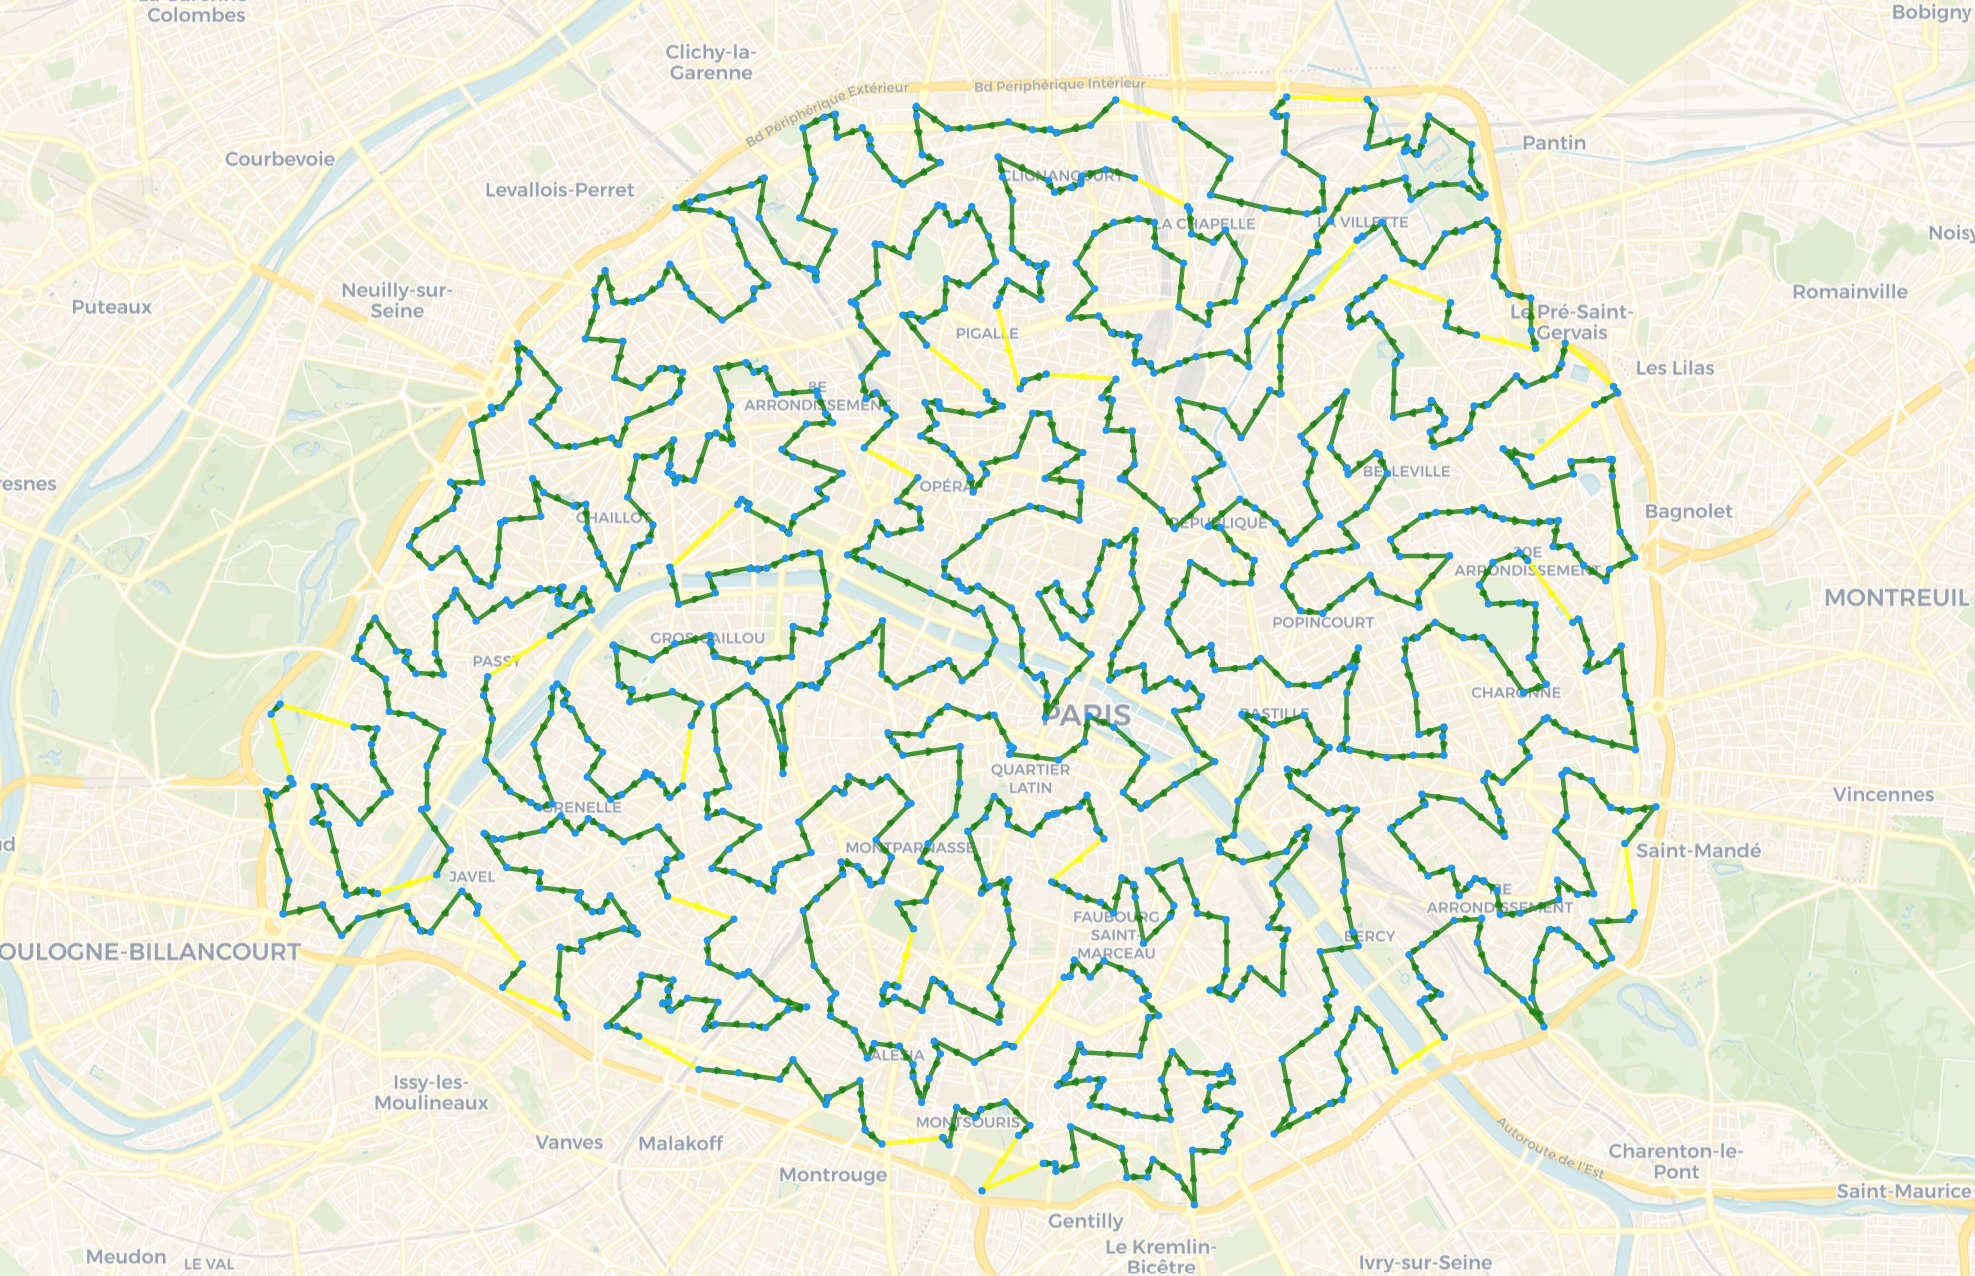

The file beside this chart, header and first rows:
48.824615, 2.3189154
48.83, 2.323
48.82, 2.323
48.82, 2.323
48.82, 2.325
48.82, 2.332
48.82, 2.333
48.82, 2.334
48.82, 2.336
48.82, 2.336
48.82, 2.339
48.82, 2.342
48.82, 2.341
48.82, 2.336
48.82, 2.343
48.82, 2.345
48.82, 2.345
48.82, 2.347
48.82, 2.347
48.82, 2.352
48.82, 2.353
48.82, 2.355
48.82, 2.356
48.82, 2.359
48.82, 2.361
48.82, 2.361
48.82, 2.364
48.82, 2.365
48.82, 2.364
48.82, 2.366
48.82, 2.363
48.82, 2.362
48.83, 2.363
48.83, 2.365
48.83, 2.365
48.83, 2.365
48.83, 2.364
48.83, 2.364
48.83, 2.36
48.83, 2.358
48.83, 2.357
48.82, 2.358
48.82, 2.358
48.82, 2.354
48.82, 2.351
48.82, 2.349
48.83, 2.35
48.83, 2.35
48.83, 2.349
48.83, 2.345
48.83, 2.346
48.83, 2.346
48.83, 2.348
48.83, 2.348
48.83, 2.355
48.83, 2.356
48.83, 2.357
48.83, 2.355
48.83, 2.356
48.83, 2.354
48.83, 2.354
... 1,021 more rows
